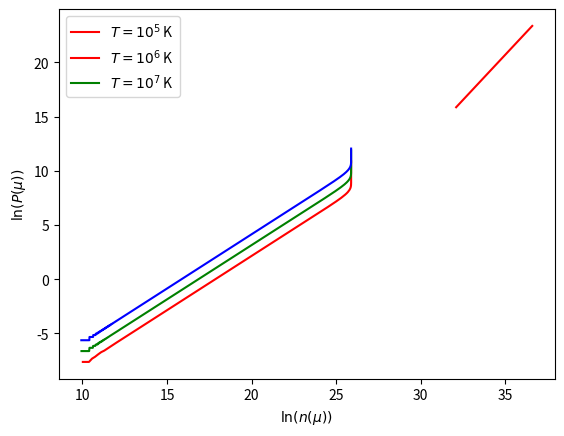

The matplotlib source for this figure:
import numpy as np
import scipy.integrate as int
import matplotlib.pyplot as plt

##### CONSTANTS #####
hbar = 1.05 * 10**(-34)               # Planck's constant (GeV/Hz)
k_B = 1.38 * 10**(-23)              # Boltzmann constant (GeV/K)
m_e = 9.11 * 10**(-31)              # Electron mass (GeV/c^2)
mu_0 = 9 * 10**4                    #
e = 1.6 * 10**(-19)                 # Elementary charge (C)

################## PROBLEM 1 ##################
mu = np.linspace(0, 10*mu_0, 1000)

def n(mu):
    return (2 * m_e * mu)**(3/2) / (3 * np.pi**2 * hbar**3)

def p_0(mu):
    return np.sqrt(2 * m_e * mu)

def P(mu):
    return p_0(mu)**5 / (15 * m_e * np.pi**2 * hbar**3)


plt.plot(np.log10(n(mu * e)), np.log10(P(mu * e)), 'r')
plt.xlabel('$\ln(n(\mu))$')
plt.ylabel('$\ln(P(\mu))$')
plt.show()





################## PROBLEM 2 ##################
T = np.array([10**5, 10**6, 10**7])
beta = 1 / (k_B * T)


def n(mu, beta):
    integrand = []
    for mu_var in mu:
        integrand.append(int.quad(lambda p: p**2 / (1 + np.exp(beta * (p**2/(2 * m_e) - mu_var))), 0, 0.01*k_B)[0] / (np.pi**2 * hbar**3))
    return integrand

def P(mu, beta):
    integrand = []
    for mu_var in mu:
        integrand.append(int.quad(lambda p: p**2 * np.log(1 + np.exp(- beta * (p**2/(2 * m_e) - mu_var))), 0, 0.01*k_B)[0] / (np.pi**2 * hbar**3 * beta))
    return integrand


mu = np.linspace(-mu_0, mu_0, 50000)
plt.plot(np.log10(n(mu*e, beta[0])), np.log10(P(mu*e, beta[0])), 'r', label="$T = 10^5$ K")

mu = np.linspace(-mu_0, mu_0, 50000)
plt.plot(np.log10(n(mu*e, beta[1])), np.log10(P(mu*e, beta[1])), 'g', label="$T = 10^6$ K")

mu = np.linspace(-mu_0, mu_0, 50000)
plt.plot(np.log10(n(mu*e, beta[2])), np.log10(P(mu*e, beta[2])), 'b', label="$T = 10^7$ K")

plt.legend(['$T = 10^5$ K', '$T = 10^6$ K', '$T = 10^7$ K'])
plt.xlabel('$\ln(n(\mu))$')
plt.ylabel('$\ln(P(\mu))$')
plt.show()